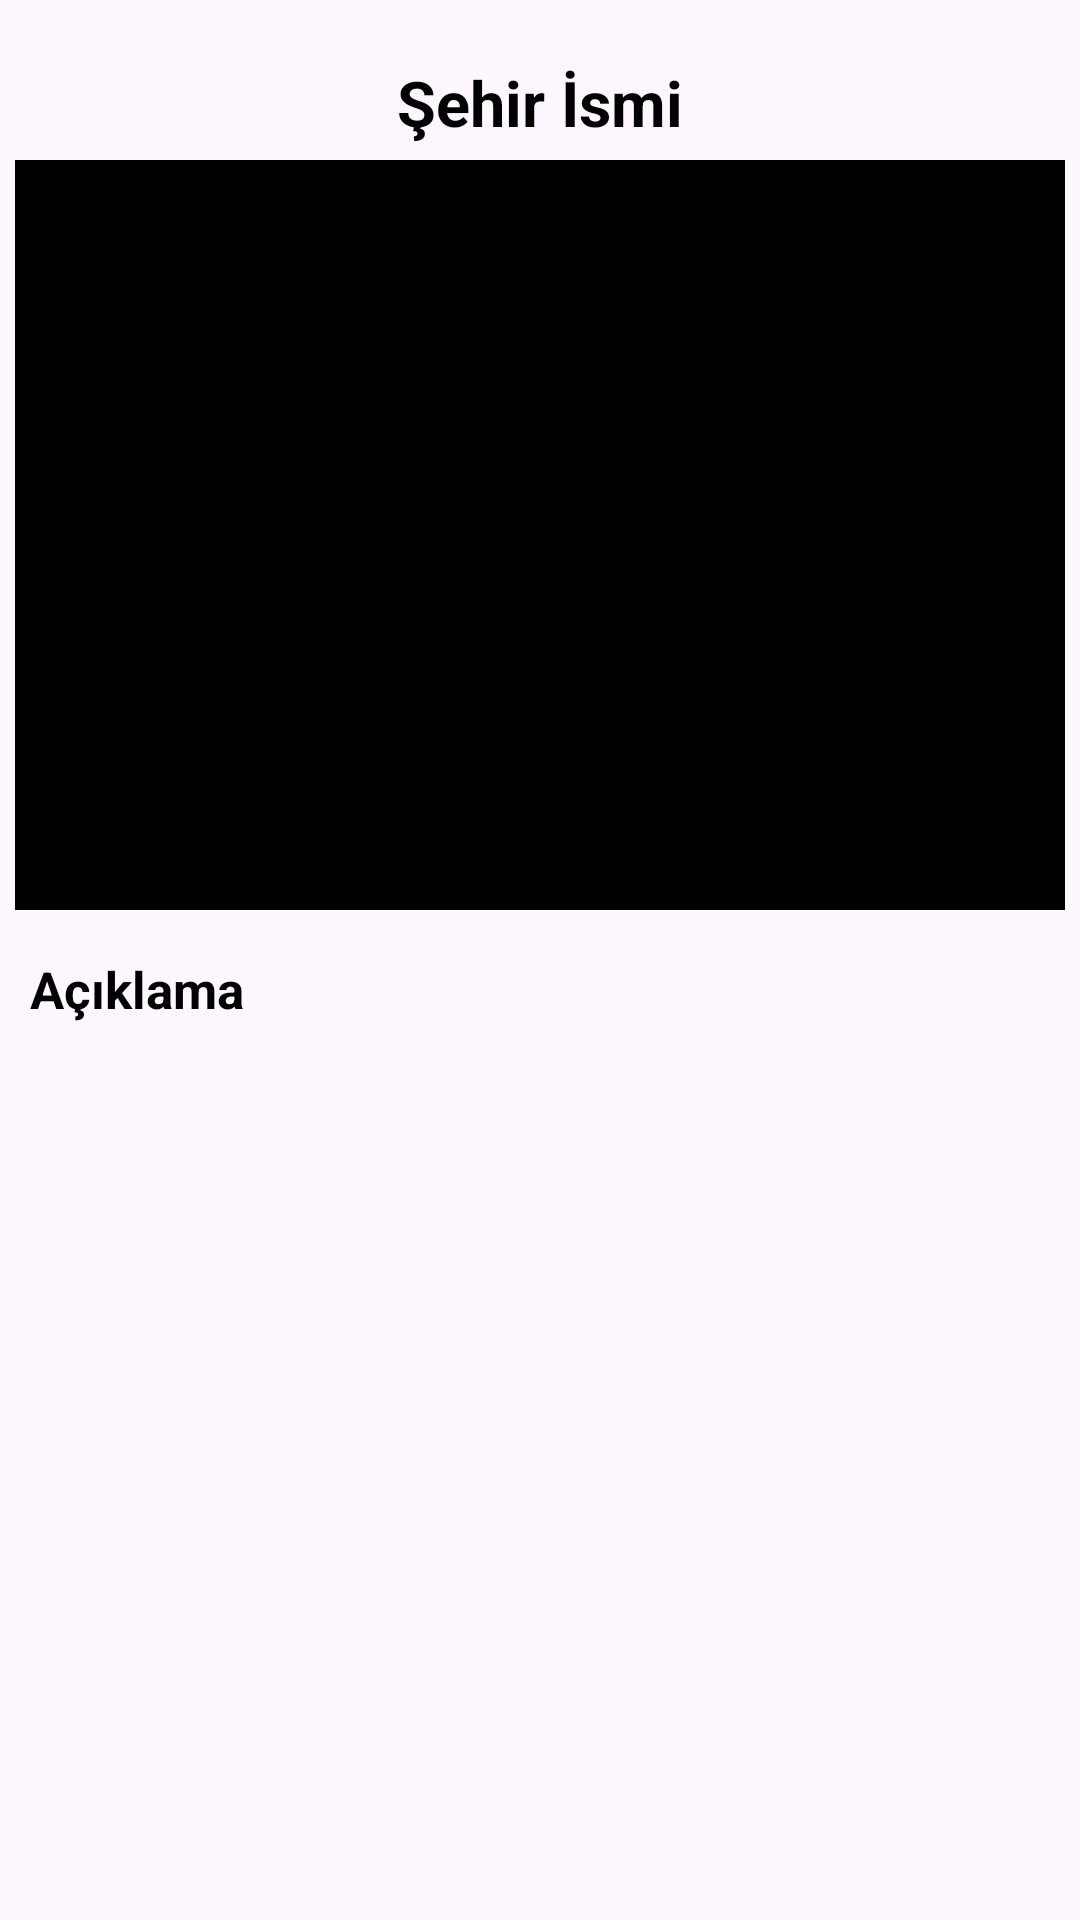

The Android layout XML behind this screen, and the referenced resources:
<!-- AndroidManifest.xml: application theme Theme.ListViewKullanimi -->
<!-- res/layout/activity_details.xml -->
<?xml version="1.0" encoding="utf-8"?>
<LinearLayout xmlns:android="http://schemas.android.com/apk/res/android"
    xmlns:app="http://schemas.android.com/apk/res-auto"
    xmlns:tools="http://schemas.android.com/tools"
    android:id="@+id/main"
    android:layout_width="match_parent"
    android:layout_height="match_parent"
    android:orientation="vertical"
    android:padding="5dp"
    tools:context=".DetailsActivity">

    <TextView
        android:text="Şehir İsmi"
        android:textSize="21sp"
        android:textColor="#000000"
        android:textStyle="bold"
        android:id="@+id/details_activity_textViewSehirIsmi"
        android:layout_gravity="center"
        android:layout_marginTop="15dp"
        android:layout_width="wrap_content"
        android:layout_height="wrap_content"/>

    <ImageView
        android:layout_width="match_parent"
        android:src="@color/black"
        android:scaleType="fitXY"
        android:layout_marginTop="5dp"
        android:id="@+id/details_activity_imageViewSehirResmi"
        android:layout_height="250dp"/>

    <TextView
        android:text="Açıklama"
        android:textSize="17sp"
        android:textColor="#000000"
        android:textStyle="bold"
        android:id="@+id/details_activity_textViewDetay"
        android:layout_marginLeft="5dp"
        android:layout_marginRight="5dp"
        android:layout_marginTop="15dp"
        android:layout_width="wrap_content"
        android:layout_height="wrap_content"/>

</LinearLayout>
<!-- resources referenced by this layout -->
<resources>
  <style name="Theme.ListViewKullanimi" parent="Base.Theme.ListViewKullanimi" />
  <style name="Base.Theme.ListViewKullanimi" parent="Theme.Material3.DayNight.NoActionBar">
          
          
      </style>
  <!-- not gathered from this repository: default colours our renderer supplied (Android Studio template values) -->
  <color name="black">#FF000000</color>
</resources>
